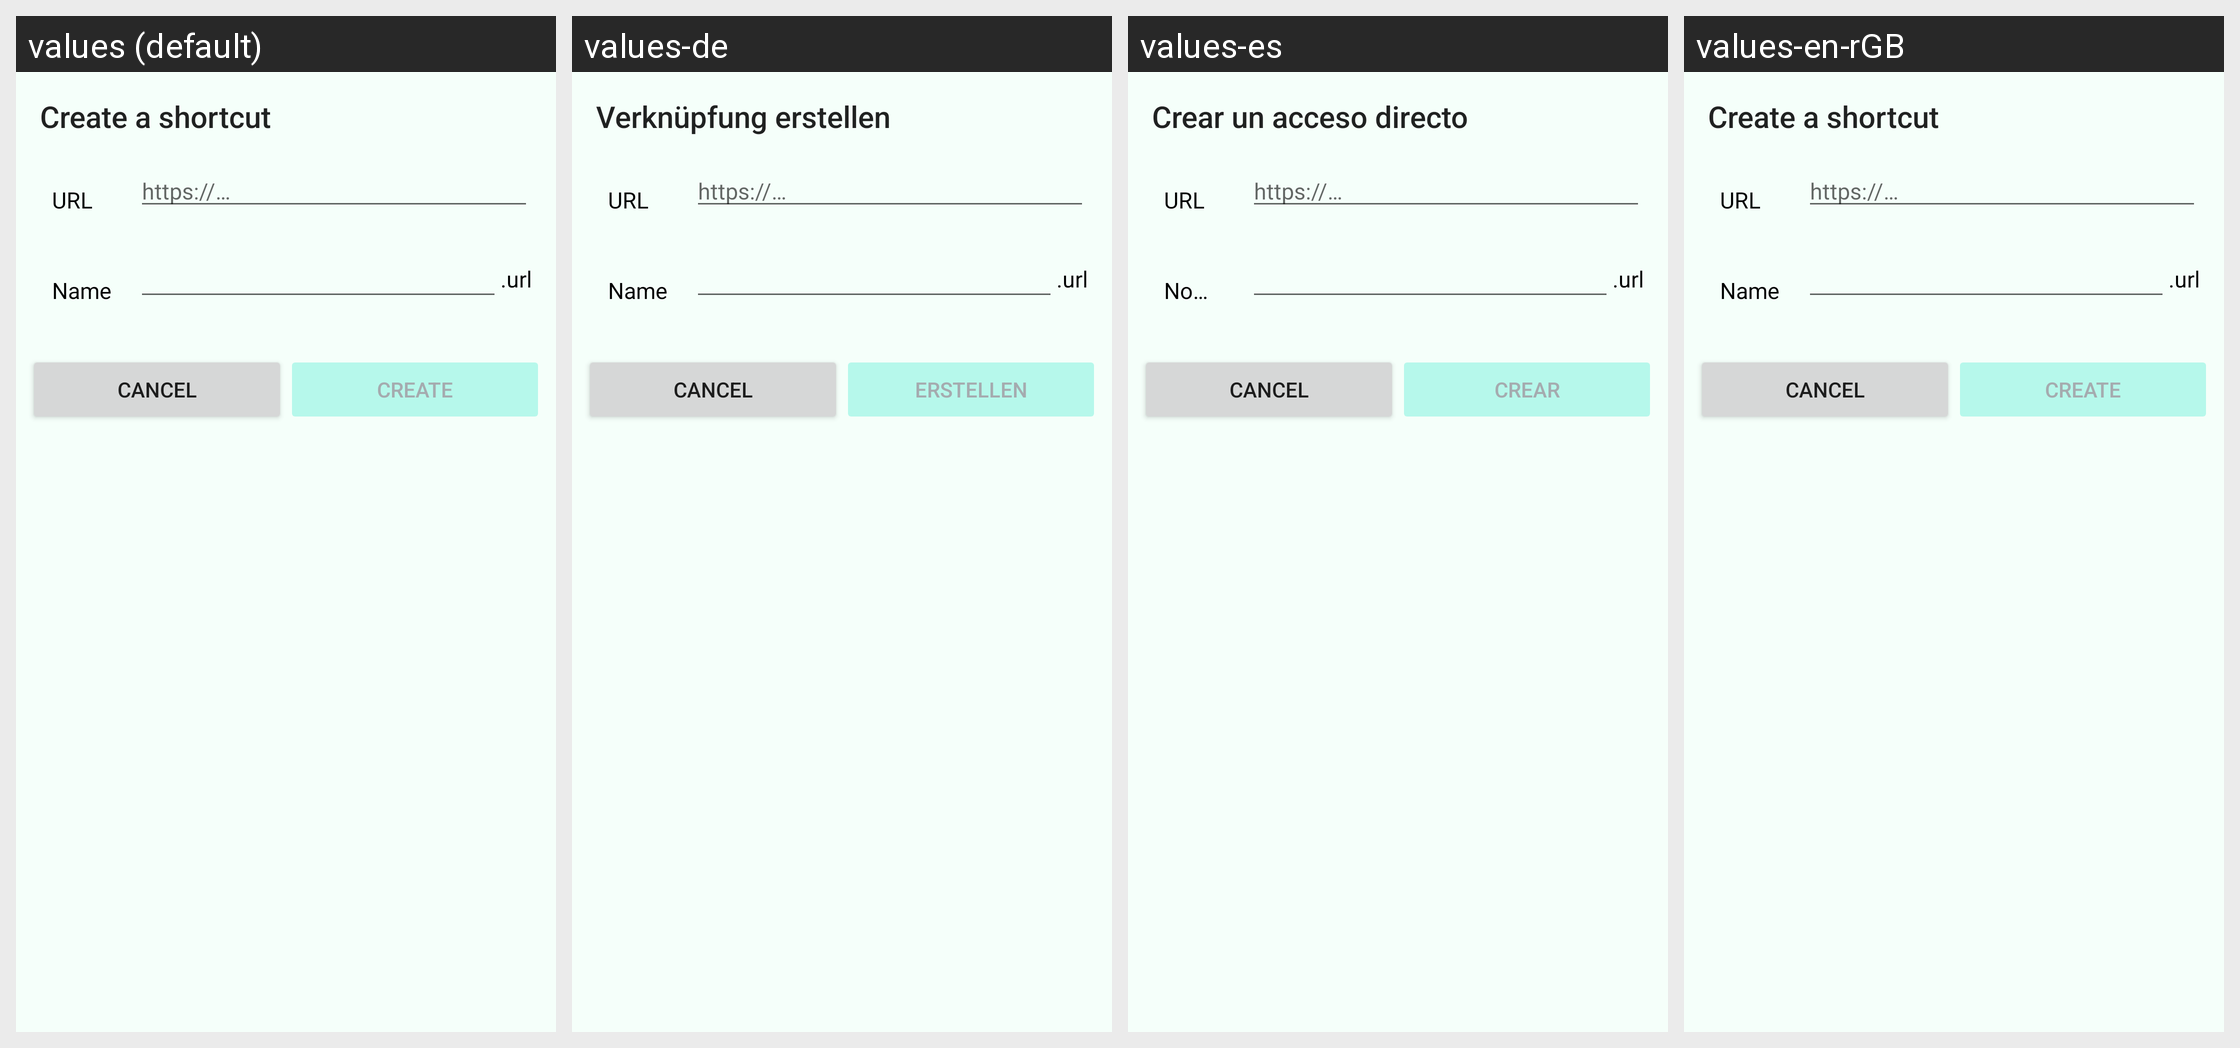

The same Android screen rendered under several of its app's locales, left to right. List the strings drawn on it with the default value and each locale's translation.
Android screen res/layout/create_shortcut_dialog.xml rendered under 4 locales, left to right: values (default), values-de, values-es, values-en-rGB. Device: Nexus 5 (rendered at 1080×1920; each locale shown at half size, 540×960, under a caption strip naming it); theme Theme.ownCloud.Toolbar.
Other locales in the repository, not shown: values-cs-rCZ, values-de-rDE, values-en-rUS, values-eo, values-et-rEE, values-fi-rFI, values-he, values-ja-rJP, values-ko, values-lo, values-nl, values-pt-rBR, values-pt-rPT, values-ru, values-sq, values-sv, values-tr, values-ug.
Strings drawn on this screen, with the default value and each locale's value (text and hints the layout hard-codes, and strings that could not be matched under every locale, appear in the picture but are not listed):

create_shortcut_dialog_title
  values: Create a shortcut
  values-de: Verknüpfung erstellen
  values-es: Crear un acceso directo
  values-en-rGB: Create a shortcut

create_shortcut_dialog_url
  values: URL
  values-de: URL
  values-es: URL
  values-en-rGB: URL

create_shortcut_dialog_url_placeholder
  values: https://…
  values-de: https://…  [not translated; the default value is used]
  values-es: https://…  [not translated; the default value is used]
  values-en-rGB: https://…  [not translated; the default value is used]

global_name
  values: Name
  values-de: Name
  values-es: Nombre
  values-en-rGB: Name

create_shortcut_dialog_url_extension
  values: .url
  values-de: .url
  values-es: .url
  values-en-rGB: .url

share_privilege_can_edit_create
  values: create
  values-de: erstellen
  values-es: crear
  values-en-rGB: create
